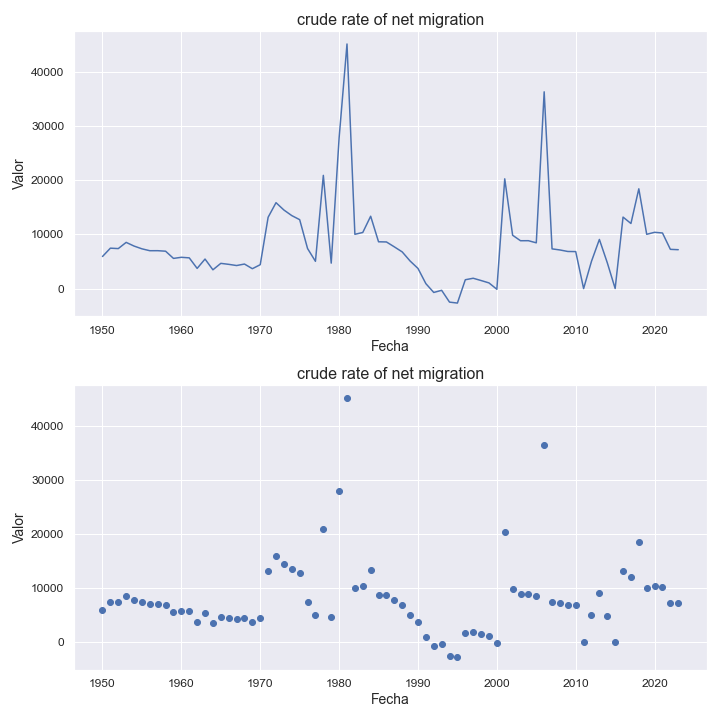

The file beside this chart, header and first rows:
indicatorshortname, locationid, location, iso2, timeid, time, value
crude rate of net migration, 832, jersey, je, 1, 1950, 5928
crude rate of net migration, 832, jersey, je, 2, 1951, 7465
crude rate of net migration, 832, jersey, je, 3, 1952, 7386
crude rate of net migration, 832, jersey, je, 4, 1953, 8532
crude rate of net migration, 832, jersey, je, 5, 1954, 7853
crude rate of net migration, 832, jersey, je, 6, 1955, 7343
crude rate of net migration, 832, jersey, je, 7, 1956, 6994
crude rate of net migration, 832, jersey, je, 8, 1957, 6999
crude rate of net migration, 832, jersey, je, 9, 1958, 6904
crude rate of net migration, 832, jersey, je, 10, 1959, 5573
crude rate of net migration, 832, jersey, je, 11, 1960, 5777
crude rate of net migration, 832, jersey, je, 12, 1961, 5674
crude rate of net migration, 832, jersey, je, 13, 1962, 3727
crude rate of net migration, 832, jersey, je, 14, 1963, 5453
crude rate of net migration, 832, jersey, je, 15, 1964, 3468
crude rate of net migration, 832, jersey, je, 16, 1965, 4659
crude rate of net migration, 832, jersey, je, 17, 1966, 4477
crude rate of net migration, 832, jersey, je, 18, 1967, 4256
crude rate of net migration, 832, jersey, je, 19, 1968, 4532
crude rate of net migration, 832, jersey, je, 20, 1969, 3671
crude rate of net migration, 832, jersey, je, 21, 1970, 4412
crude rate of net migration, 832, jersey, je, 22, 1971, 13172
crude rate of net migration, 832, jersey, je, 23, 1972, 15867
crude rate of net migration, 832, jersey, je, 24, 1973, 14511
crude rate of net migration, 832, jersey, je, 25, 1974, 13479
crude rate of net migration, 832, jersey, je, 26, 1975, 12728
crude rate of net migration, 832, jersey, je, 27, 1976, 7395
crude rate of net migration, 832, jersey, je, 28, 1977, 5037
crude rate of net migration, 832, jersey, je, 29, 1978, 20911
crude rate of net migration, 832, jersey, je, 30, 1979, 4699
crude rate of net migration, 832, jersey, je, 31, 1980, 27820
crude rate of net migration, 832, jersey, je, 32, 1981, 45177
crude rate of net migration, 832, jersey, je, 33, 1982, 10027
crude rate of net migration, 832, jersey, je, 34, 1983, 10361
crude rate of net migration, 832, jersey, je, 35, 1984, 13363
crude rate of net migration, 832, jersey, je, 36, 1985, 8642
crude rate of net migration, 832, jersey, je, 37, 1986, 8612
crude rate of net migration, 832, jersey, je, 38, 1987, 7708
crude rate of net migration, 832, jersey, je, 39, 1988, 6774
crude rate of net migration, 832, jersey, je, 40, 1989, 5094
crude rate of net migration, 832, jersey, je, 41, 1990, 3722
crude rate of net migration, 832, jersey, je, 42, 1991, 912.0
crude rate of net migration, 832, jersey, je, 43, 1992, -716.0
crude rate of net migration, 832, jersey, je, 44, 1993, -321.0
crude rate of net migration, 832, jersey, je, 45, 1994, -2502
crude rate of net migration, 832, jersey, je, 46, 1995, -2676
crude rate of net migration, 832, jersey, je, 47, 1996, 1632
crude rate of net migration, 832, jersey, je, 48, 1997, 1907
crude rate of net migration, 832, jersey, je, 49, 1998, 1487
crude rate of net migration, 832, jersey, je, 50, 1999, 1048
crude rate of net migration, 832, jersey, je, 51, 2000, -128.0
crude rate of net migration, 832, jersey, je, 52, 2001, 20271
crude rate of net migration, 832, jersey, je, 53, 2002, 9852
crude rate of net migration, 832, jersey, je, 54, 2003, 8838
crude rate of net migration, 832, jersey, je, 55, 2004, 8845
crude rate of net migration, 832, jersey, je, 56, 2005, 8451
crude rate of net migration, 832, jersey, je, 57, 2006, 36342
crude rate of net migration, 832, jersey, je, 58, 2007, 7334
crude rate of net migration, 832, jersey, je, 59, 2008, 7132
crude rate of net migration, 832, jersey, je, 60, 2009, 6852
... 14 more rows
